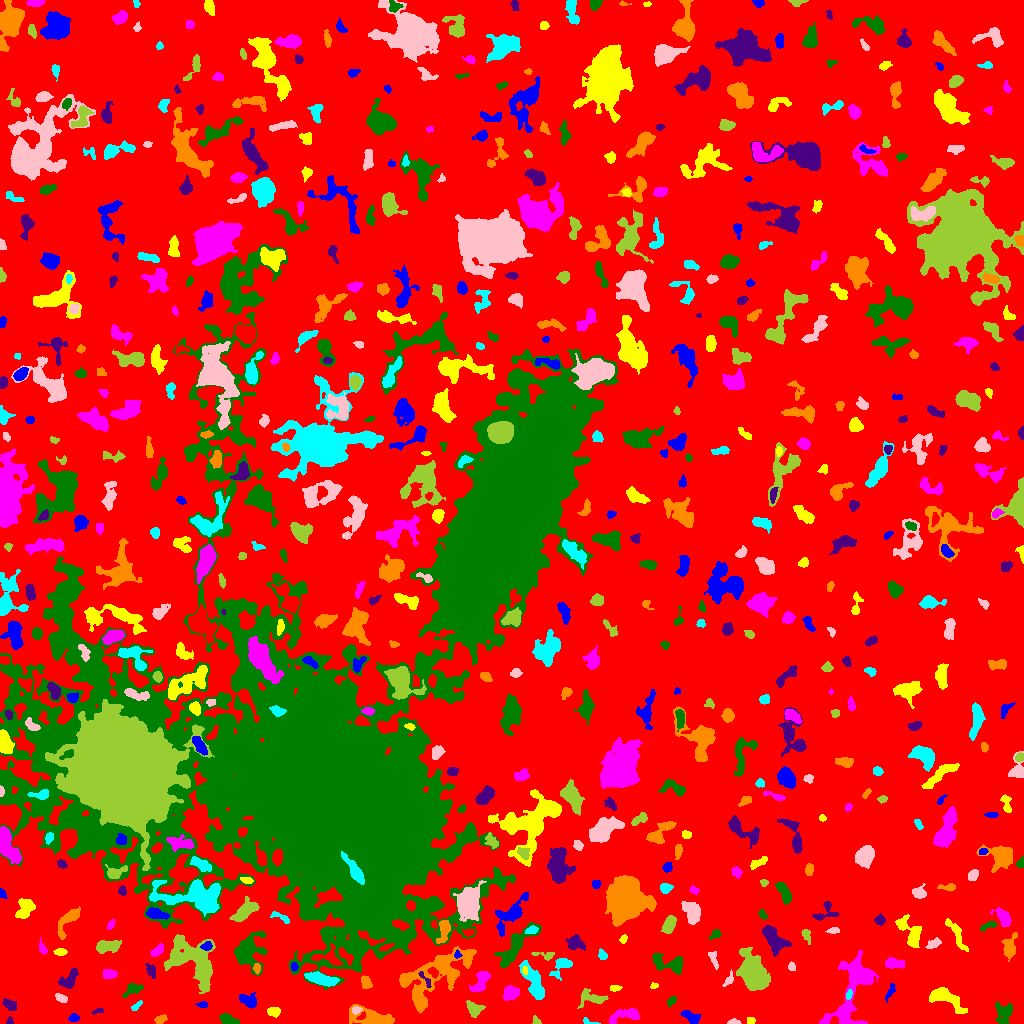

Data behind this chart, as committed beside it:
ID, X, Y, A, B, theta, total_flux, mu_max, mu_median, mu_mean, R_fwhm, R_e, R10, R90, x_start, x_end, y_start, y_end, area, greylevel
0, 520.8, 528.9, 306.6, 291.3, -0.7019, 1622952, 14.0, 2.0, 2.189, 73.52, 225.1, 84.69, 361.6, 0, 1023, 0, 1023, 741347, 2.189
1, 689.9, 7.224, 5.07, 2.239, -0.4836, 505.0, 7.0, 3.0, 2.886, 4.107, 3.909, 1.493, 6.333, 680, 700, 0, 13, 175, 7.886
2, 750.8, 2.342, 2.125, 1.712, 0.2671, 152.0, 5.0, 2.5, 2.621, 3.038, 2.326, 0.9772, 3.568, 747, 755, 0, 6, 58, 7.621
3, 852.6, 33.59, 22.78, 8.505, 1.144, 4945, 12.0, 4.0, 4.043, 9.322, 10.82, 3.909, 17.31, 819, 878, 0, 74, 1223, 8.043
4, 1004, 11.16, 5.484, 4.328, 1.451, 548.0, 5.0, 2.0, 1.95, 5.293, 5.078, 2.034, 8.098, 995, 1012, 0, 22, 281, 6.95
5, 9.767, 2.467, 2.002, 1.576, 1.514, 90.0, 4.0, 2.0, 1.915, 3.09, 2.111, 0.7979, 3.338, 6, 13, 0, 7, 47, 6.915
6, 160.3, 4.102, 2.952, 1.873, 0.4411, 264.0, 6.0, 3.0, 2.779, 3.909, 2.932, 1.128, 4.652, 154, 167, 0, 9, 95, 7.779
7, 588.2, 1.748, 4.156, 1.367, -0.2646, 131.0, 4.0, 2.0, 2.259, 3.568, 2.326, 0.9772, 3.613, 583, 600, 0, 6, 58, 7.259
8, 733.9, 1.389, 3.153, 1.337, 0.02423, 162.0, 5.0, 3.0, 2.613, 3.192, 2.394, 0.9772, 3.742, 727, 741, 0, 5, 62, 7.613
9, 536.3, 2.294, 2.499, 1.771, -0.7183, 102.0, 4.0, 2.0, 1.759, 3.29, 2.394, 0.7979, 3.742, 532, 541, 0, 8, 58, 6.759
10, 773.6, 16.04, 4.492, 2.817, 1.456, 597.0, 8.0, 4.0, 3.708, 5.078, 4.029, 1.596, 6.308, 766, 779, 6, 23, 161, 7.708
11, 73.94, 5.622, 2.54, 1.883, 0.02764, 233.0, 5.0, 3.0, 2.877, 3.909, 2.821, 1.128, 4.334, 68, 79, 2, 10, 81, 7.877
12, 273.3, 11.74, 3.101, 2.144, -0.1216, 401.0, 8.0, 3.0, 3.398, 4.26, 3.338, 1.262, 5.046, 267, 280, 6, 16, 118, 8.398
13, 624.8, 7.705, 9.323, 2.99, 0.2201, 668.0, 6.0, 2.0, 2.36, 6.308, 5.046, 1.954, 7.838, 609, 639, 0, 15, 283, 7.36
14, 228.6, 3.343, 4.681, 2.225, -0.3218, 665.0, 8.0, 4.0, 4.105, 5.412, 3.909, 1.596, 6.05, 219, 239, 0, 10, 162, 10.1
15, 98.73, 12.08, 2.926, 0.9909, 0.1108, 74.0, 3.0, 1.0, 1.321, 2.764, 2.111, 0.7979, 3.29, 91, 103, 9, 15, 56, 7.321
16, 372.3, 5.266, 11.78, 3.824, -0.179, 1693, 10.0, 3.0, 3.386, 6.507, 6.507, 2.459, 10.52, 349, 394, 0, 19, 500, 8.386
17, 136.3, 17.45, 3.487, 1.415, 0.7184, 130.0, 4.0, 2.0, 1.806, 3.742, 2.764, 0.9772, 4.222, 131, 142, 13, 23, 72, 6.806
18, 356.2, 13.17, 2.198, 1.681, 0.362, 224.0, 7.0, 3.0, 3.2, 2.985, 2.394, 0.9772, 3.868, 352, 362, 9, 17, 70, 12.2
19, 473.7, 14.49, 3.925, 2.935, -0.7027, 818.0, 10.0, 4.0, 4.238, 5.015, 4.029, 1.596, 6.555, 466, 485, 6, 23, 193, 11.24
20, 176, 34.03, 6.536, 3.75, -1.288, 3665, 20.0, 7.0, 8.002, 7.399, 6.206, 2.459, 9.885, 166, 187, 18, 49, 458, 14
21, 203.4, 18.3, 2.123, 1.48, -0.01396, 107.0, 4.0, 2.0, 1.672, 3.432, 2.326, 0.7979, 3.432, 195, 207, 16, 22, 64, 10.67
22, 946.1, 25.79, 10.31, 3.627, -0.5658, 1703, 12.0, 3.0, 3.836, 5.614, 5.781, 2.185, 9.739, 929, 967, 10, 36, 444, 8.836
23, 510.7, 30.54, 3.735, 2.941, 0.4877, 867.0, 11.0, 4.0, 4.229, 4.442, 4.184, 1.596, 6.723, 503, 519, 23, 38, 205, 9.229
24, 671.4, 22.46, 2.806, 1.732, 0.8941, 147.0, 4.0, 2.0, 1.909, 3.989, 2.821, 0.9772, 4.334, 667, 676, 17, 27, 77, 6.909
25, 10.02, 18.91, 3.621, 2.265, -0.437, 417.0, 6.0, 3.0, 3.066, 4.886, 3.568, 1.382, 5.528, 2, 16, 13, 25, 136, 8.066
26, 417.8, 26.03, 4.953, 1.975, -1.296, 816.0, 10.0, 4.5, 4.69, 5.262, 4.029, 1.596, 6.232, 413, 424, 15, 36, 174, 12.69
27, 848.8, 28.99, 2.513, 1.152, 1.355, 83.0, 3.0, 2.0, 1.431, 3.141, 2.257, 0.7979, 3.29, 846, 852, 24, 34, 58, 11.43
28, 61.03, 25.25, 3.019, 1.764, -0.4475, 260.0, 5.0, 3.0, 2.737, 4.029, 2.932, 1.262, 4.583, 55, 67, 21, 30, 95, 7.737
29, 590.7, 26.06, 7.089, 3.82, -0.1662, 611.0, 7.0, 2.0, 2.368, 3.949, 4.853, 1.693, 7.777, 577, 608, 15, 35, 258, 7.368
30, 33.49, 28.53, 2.992, 2.494, -0.6122, 585.0, 9.0, 4.0, 4.239, 4.478, 3.523, 1.382, 5.412, 27, 40, 23, 35, 138, 9.239
31, 248.5, 22.7, 4.801, 3.035, -0.4572, 804.0, 8.0, 4.0, 4.0, 6.257, 4.549, 1.784, 6.887, 239, 256, 15, 31, 201, 8.0
32, 615.3, 35.49, 2.667, 1.31, 0.1241, 204.0, 8.0, 2.0, 2.957, 2.821, 2.326, 0.7979, 3.742, 610, 622, 32, 38, 69, 8.957
33, 481.3, 42.3, 6.317, 2.922, 1.085, 756.0, 7.0, 3.0, 2.908, 5.614, 4.787, 1.954, 7.548, 469, 490, 32, 52, 260, 9.908
34, 132.3, 34.2, 4.7, 2.478, 0.4424, 510.0, 7.0, 3.0, 3.018, 4.583, 3.656, 1.493, 5.836, 122, 143, 26, 40, 169, 8.018
35, 68.88, 43.62, 5.679, 3.006, 0.8411, 646.0, 6.0, 3.0, 2.773, 6.383, 4.787, 1.871, 7.356, 58, 78, 35, 55, 233, 7.773
36, 365.9, 41.1, 3.075, 2.193, -1.184, 486.0, 8.0, 4.0, 3.888, 4.514, 3.29, 1.382, 5.232, 361, 372, 35, 48, 125, 10.89
37, 533.9, 40.81, 10.84, 3.48, -1.117, 2403, 11.0, 5.0, 5.201, 7.632, 6.91, 2.706, 10.7, 519, 544, 24, 63, 462, 9.201
38, 729.2, 43.73, 3.993, 1.815, 1.01, 176.0, 5.0, 2.0, 1.934, 2.985, 2.821, 0.9772, 4.687, 722, 733, 37, 54, 91, 7.934
39, 754.1, 48.74, 8.136, 4.954, -1.163, 14578, 67.0, 9.0, 15.81, 6.676, 7.136, 2.706, 13.12, 736, 770, 33, 76, 922, 19.81
40, 806.3, 38.08, 10.9, 5.846, -0.8266, 808.0, 7.0, 2.0, 2.061, 4.146, 5.67, 2.034, 9.558, 786, 819, 28, 64, 392, 7.061
41, 890.4, 31.78, 4.562, 1.64, 1.075, 169.0, 5.0, 2.0, 1.742, 2.764, 2.764, 0.9772, 4.618, 885, 895, 21, 40, 97, 6.742
42, 653.7, 37.46, 2.08, 1.308, 0.1825, 137.0, 7.0, 3.0, 2.978, 2.459, 2.034, 0.5642, 3.192, 650, 658, 35, 41, 46, 8.978
43, 109.8, 49.71, 3.416, 2.175, -0.08151, 380.0, 7.0, 3.0, 2.946, 4.029, 3.432, 1.262, 5.441, 103, 117, 45, 54, 129, 7.946
44, 668.2, 60.46, 10.03, 4.233, -0.221, 1369, 9.0, 4.0, 3.771, 6.58, 5.971, 2.326, 9.288, 652, 682, 49, 70, 363, 9.771
45, 425.4, 43.68, 5.885, 1.393, -0.9866, 136.0, 4.0, 2.0, 1.6, 3.827, 2.877, 1.128, 4.442, 418, 431, 36, 52, 85, 12.6
46, 256.7, 55.27, 2.493, 1.435, -1.536, 195.0, 8.0, 2.0, 2.826, 2.764, 2.326, 0.7979, 3.827, 253, 260, 49, 60, 69, 10.83
47, 322.4, 44.12, 7.565, 2.413, -0.2424, 1912, 13.0, 6.0, 5.847, 6.652, 5.47, 2.185, 8.463, 304, 339, 37, 52, 327, 12.85
48, 791.2, 56.59, 1.94, 1.418, -0.8793, 74.0, 4.0, 1.0, 1.194, 2.459, 1.871, 0.5642, 3.241, 788, 795, 53, 62, 62, 9.194
49, 193.5, 61.87, 15.69, 9.303, -0.7747, 8006, 19.0, 5.0, 6.192, 7.356, 11.37, 4.029, 18.03, 164, 215, 30, 89, 1293, 9.192
50, 25.28, 74, 11.84, 8.328, -0.7041, 5658, 17.0, 4.0, 5.44, 7.797, 9.339, 3.385, 15.63, 0, 68, 51, 100, 1040, 9.44
51, 294, 56.69, 1.81, 1.48, -1.296, 118.0, 5.0, 2.0, 2.034, 2.646, 2.111, 0.7979, 3.338, 291, 298, 52, 61, 58, 11.03
52, 525.2, 52.64, 1.761, 1.346, -1.57, 117.0, 5.0, 3.0, 2.543, 2.764, 2.034, 0.7979, 2.985, 522, 527, 49, 57, 46, 13.54
53, 894, 60.06, 5.123, 2.386, -0.07284, 849.0, 9.0, 5.0, 4.639, 5.557, 4.478, 1.784, 6.747, 885, 904, 55, 66, 183, 8.639
54, 247.1, 72.68, 8.01, 6.442, 1.291, 2406, 13.0, 2.0, 3.487, 6.482, 6.652, 2.585, 11.78, 234, 267, 48, 92, 690, 8.487
55, 151.3, 53, 3.557, 2.097, -1.21, 276.0, 6.0, 2.0, 2.359, 3.868, 3.338, 1.262, 5.202, 145, 155, 45, 60, 117, 7.359
56, 436.4, 51.44, 22.4, 9.3, 0.4744, 7175, 13.0, 5.0, 5.132, 10.22, 12.31, 4.583, 18.99, 399, 476, 10, 77, 1398, 8.132
57, 562.1, 58.22, 5.797, 3.378, 0.7909, 688.0, 7.0, 2.0, 3.031, 5.078, 4.37, 1.693, 7.181, 549, 572, 43, 65, 227, 8.031
58, 713.9, 64.51, 5.414, 1.896, -1.281, 195.0, 4.0, 2.0, 1.711, 4.583, 3.385, 1.262, 5.202, 708, 718, 54, 72, 114, 6.711
59, 545.2, 68.51, 6.279, 1.939, -0.09621, 224.0, 4.0, 2.0, 2.018, 4.918, 3.338, 1.262, 5.202, 531, 554, 63, 71, 111, 8.018
... 617 more rows
